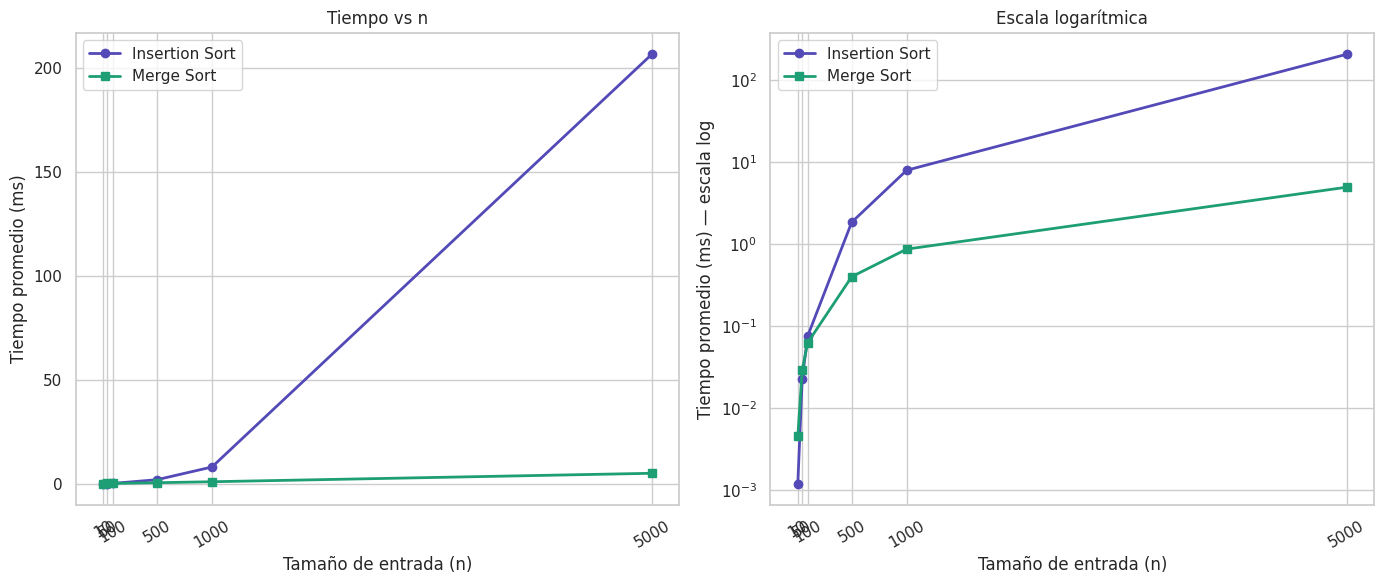

Write the Python code that produced this figure.
# -*- coding: utf-8 -*-
"""ejercicio4_merge_vs_insertion_sort.py.ipynb

Automatically generated by Colab.

Original file is located at
    https://colab.research.google.com/drive/1HIuOo1fuke-fwVoecHMhyX5OZzZeIExw
"""

import time
import random
import matplotlib.pyplot as plt
import seaborn as sns

#Insertion sort
def insertion_sort(arr):
    arr = arr.copy()
    for i in range(1, len(arr)):
        key = arr[i]
        j = i - 1
        while j >= 0 and arr[j] > key:
            arr[j + 1] = arr[j]
            j -= 1
        arr[j + 1] = key
    return arr


# Merge sort
def merge_sort(arr):
    if len(arr) <= 1:
        return arr

    mid = len(arr) // 2
    left  = merge_sort(arr[:mid])
    right = merge_sort(arr[mid:])
    return merge(left, right)


def merge(left, right):
    result = []
    i = j = 0
    while i < len(left) and j < len(right):
        if left[i] <= right[j]:
            result.append(left[i])
            i += 1
        else:
            result.append(right[j])
            j += 1
    result.extend(left[i:])
    result.extend(right[j:])
    return result


#Verificacion
A2 = [1, 7, 7, 1, 4, 7, 7, 5, 6, 7]
print("  Cédula: 1001470567")
print(f"  Arreglo original: {A2}")
print(f"  Insertion Sort:   {insertion_sort(A2)}")
print(f"  Merge Sort:       {merge_sort(A2)}")
print(f"  Resultados iguales: {insertion_sort(A2) == merge_sort(A2)}")

#Medición de tiempos
def measure_times(sizes, repetitions=50):
    insertion_times = []
    merge_times = []

    for n in sizes:
        arr = [random.randint(-100, 100) for _ in range(n)]

        # Insertion Sort
        total = 0
        for _ in range(repetitions):
            start = time.perf_counter()
            insertion_sort(arr)
            total += time.perf_counter() - start
        insertion_times.append((total / repetitions) * 1000)

        # Merge Sort
        total = 0
        for _ in range(repetitions):
            start = time.perf_counter()
            merge_sort(arr)
            total += time.perf_counter() - start
        merge_times.append((total / repetitions) * 1000)

        print(f"  n={n:5d} | Insertion Sort: {insertion_times[-1]:.4f} ms "
              f"| Merge Sort: {merge_times[-1]:.4f} ms")

    return insertion_times, merge_times


sizes = [10, 50, 100, 500, 1000, 5000]
insertion_times, merge_times = measure_times(sizes)


# Gráfica
sns.set_theme(style="whitegrid")
fig, axes = plt.subplots(1, 2, figsize=(14, 6))
colors = {"insertion": "#534AB7", "merge": "#1D9E75"}

# Gráfica 1: escala normal
axes[0].plot(sizes, insertion_times, marker='o', linewidth=2,
             color=colors["insertion"], label="Insertion Sort")
axes[0].plot(sizes, merge_times,     marker='s', linewidth=2,
             color=colors["merge"],     label="Merge Sort")
axes[0].set_xlabel("Tamaño de entrada (n)")
axes[0].set_ylabel("Tiempo promedio (ms)")
axes[0].set_title("Tiempo vs n")
axes[0].legend()
axes[0].set_xticks(sizes)
axes[0].tick_params(axis='x', rotation=30)
axes[0].grid(True)

# Gráfica 2: escala logarítmica
axes[1].plot(sizes, insertion_times, marker='o', linewidth=2,
             color=colors["insertion"], label="Insertion Sort")
axes[1].plot(sizes, merge_times,     marker='s', linewidth=2,
             color=colors["merge"],     label="Merge Sort")
axes[1].set_xlabel("Tamaño de entrada (n)")
axes[1].set_ylabel("Tiempo promedio (ms) — escala log")
axes[1].set_title("Escala logarítmica")
axes[1].set_yscale("log")
axes[1].legend()
axes[1].set_xticks(sizes)
axes[1].tick_params(axis='x', rotation=30)
axes[1].grid(True)

plt.tight_layout()
plt.show()
